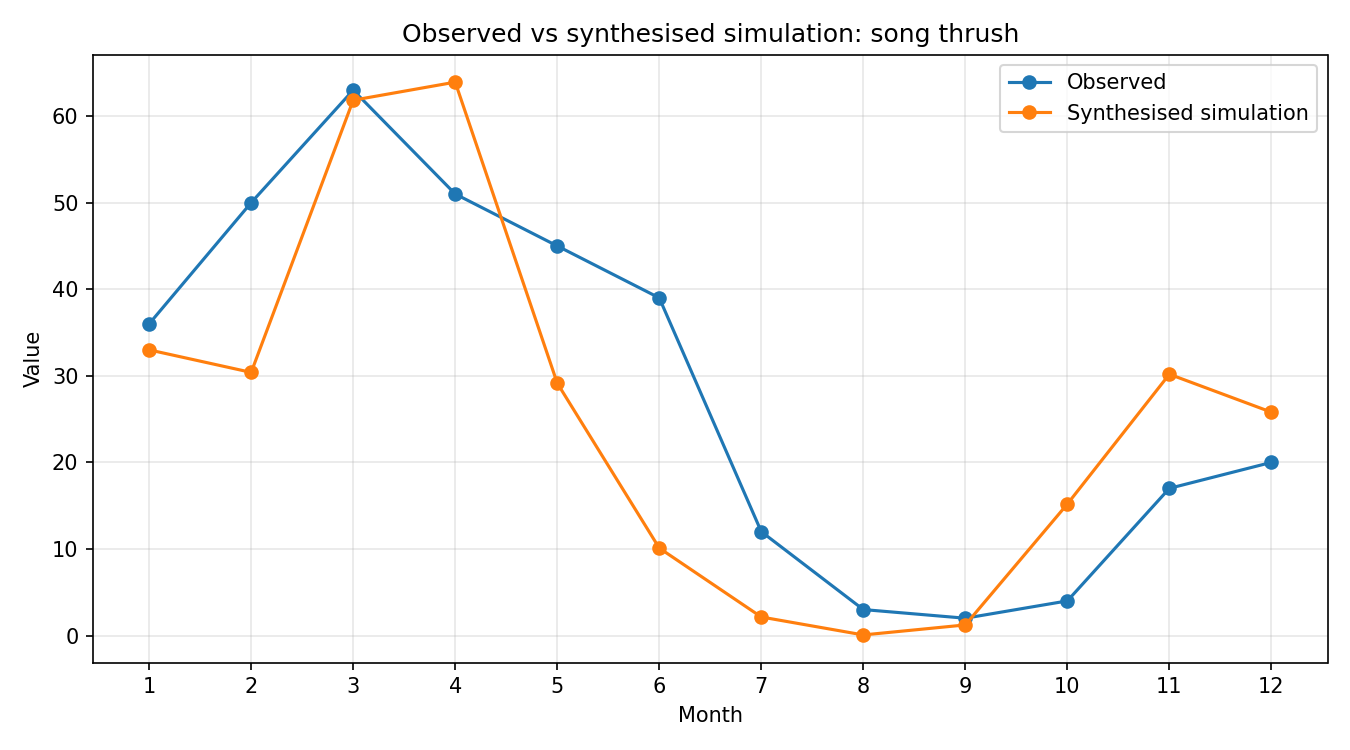

Source data for this figure (header and first rows):
month, observed, simulated_raw, synthesised
1, 36, 0.2458, 33
2, 50, 0.2265, 30.39
3, 63, 0.4607, 61.83
4, 51, 0.4763, 63.92
5, 45, 0.2172, 29.16
6, 39, 0.07527, 10.1
7, 12, 0.01596, 2.142
8, 3, 0.0005075, 0.06811
9, 2, 0.009126, 1.225
10, 4, 0.1132, 15.19
11, 17, 0.2249, 30.18
12, 20, 0.1922, 25.8
